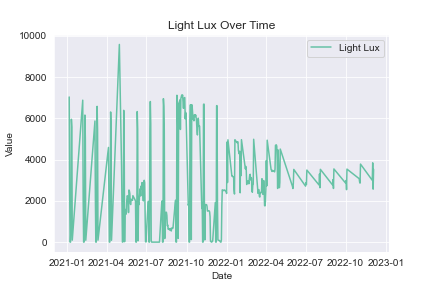

The table this chart was drawn from, first rows:
Date, Light Lux
2021-01-05, 7034
2021-01-06, 2446
2021-01-07, 0.03704
2021-01-08, 0.0
2021-01-09, 701.4
2021-01-10, 5954
2021-01-11, 5570
2021-01-12, 94.82
2021-02-05, 6879
2021-02-06, 2124
2021-02-07, 0.3426
2021-02-08, 0.1551
2021-02-09, 562.6
2021-02-10, 6160
2021-02-11, 5013
2021-02-12, 90.6
2021-03-05, 5870
2021-03-06, 2117
2021-03-07, 0.2546
2021-03-08, 0.2471
2021-03-09, 683.8
2021-03-10, 6580
2021-03-11, 5467
2021-03-12, 94.57
2021-04-05, 4589
2021-04-06, 2090
2021-04-07, 0.25
2021-04-08, 0.293
2021-04-09, 727
2021-04-10, 6308
2021-04-11, 5475
2021-04-12, 89.12
2021-04-30, 9581
2021-05-05, 3708
2021-05-06, 2019
2021-05-07, 0.2685
2021-05-08, 5.406
2021-05-09, 735.2
2021-05-10, 6388
2021-05-11, 5468
2021-05-12, 19.34
2021-05-13, 1587
2021-05-14, 1430
2021-05-15, 1347
2021-05-16, 1434
2021-05-17, 2037
2021-05-18, 2247
2021-05-19, 2218
2021-05-20, 2135
2021-05-21, 1433
2021-05-22, 2526
2021-05-23, 2477
2021-05-24, 2353
2021-05-25, 1868
2021-05-26, 1821
2021-05-27, 2074
2021-05-28, 2060
2021-05-29, 2034
2021-05-30, 2018
2021-05-31, 2252
... 293 more rows
